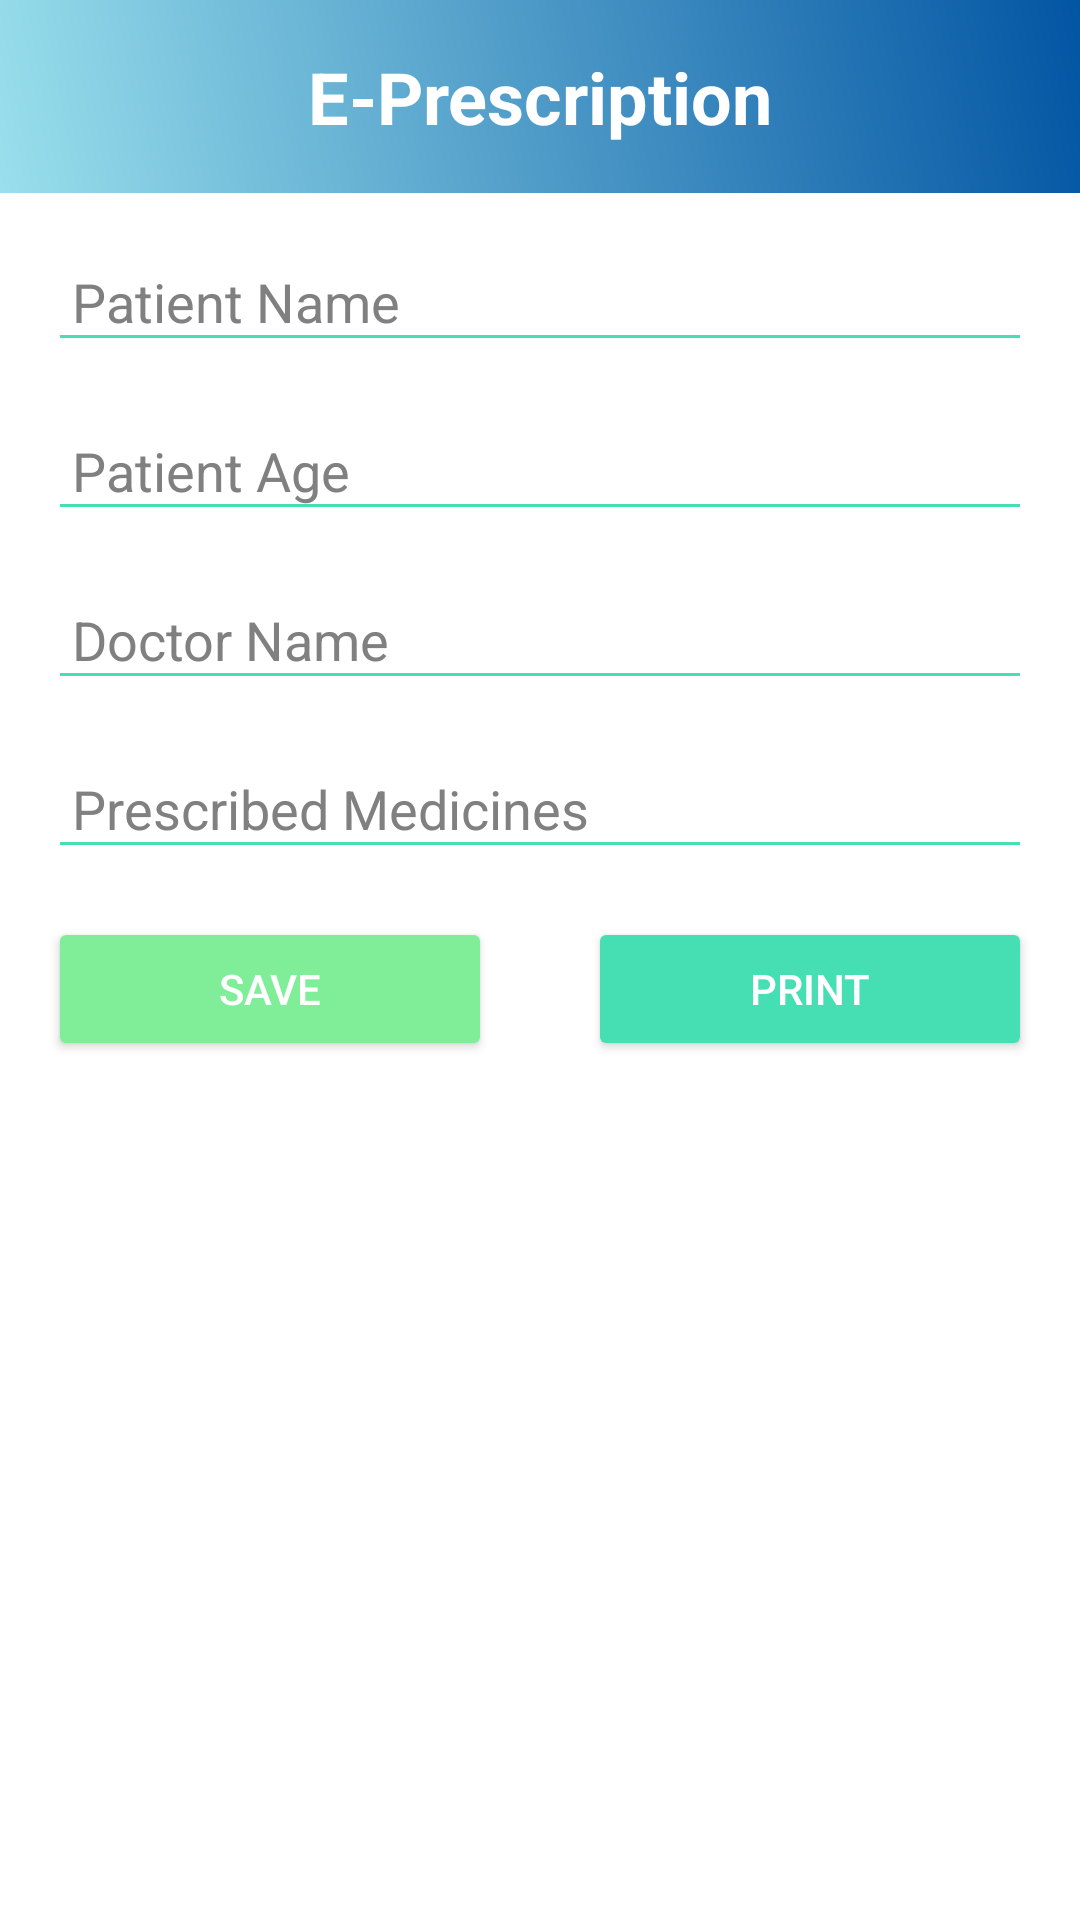

This screen was rendered from an Android layout file. Write that file and the resources it references.
<!-- AndroidManifest.xml: application theme Theme.MediLink_App -->
<!-- res/layout/e_prescription_activity.xml -->
<?xml version="1.0" encoding="utf-8"?>
<ScrollView xmlns:android="http://schemas.android.com/apk/res/android"
    xmlns:app="http://schemas.android.com/apk/res-auto"
    android:layout_width="match_parent"
    android:layout_height="match_parent"
    android:fillViewport="true">

    <androidx.constraintlayout.widget.ConstraintLayout
        android:layout_width="match_parent"
        android:layout_height="wrap_content"
        android:background="@color/white">

        
        <ImageButton
            android:id="@+id/btn_back"
            android:layout_width="48dp"
            android:layout_height="48dp"
            android:src="@drawable/ic_arrow_back"
            android:background="?attr/selectableItemBackgroundBorderless"
            android:contentDescription="@string/back_navigation"
            android:padding="12dp"
            android:elevation="4dp"
            app:tint="@color/white"
            app:layout_constraintTop_toTopOf="parent"
            app:layout_constraintStart_toStartOf="parent"
            android:layout_margin="16dp"
            android:visibility="visible" />

        

        
        <TextView
            android:id="@+id/tv_header"
            android:layout_width="0dp"
            android:layout_height="wrap_content"
            android:background="@drawable/bg_gradient_blue"
            android:gravity="center"
            android:padding="16dp"
            android:text="@string/e_prescription"
            android:textColor="@color/white"
            android:textSize="24sp"
            android:textStyle="bold"
            app:layout_constraintEnd_toEndOf="parent"
            app:layout_constraintHorizontal_bias="0.0"
            app:layout_constraintStart_toStartOf="parent"
            app:layout_constraintTop_toTopOf="parent" />

        <EditText
            android:id="@+id/et_patient_name"
            android:layout_width="0dp"
            android:layout_height="wrap_content"
            android:hint="@string/patient_name"
            android:inputType="textPersonName"
            android:backgroundTint="@color/highlight"
            android:textColor="@color/black"
            android:textColorHint="@color/gray"
            android:padding="8dp"
            android:layout_margin="16dp"
            app:layout_constraintTop_toBottomOf="@id/tv_header"
            app:layout_constraintStart_toStartOf="parent"
            app:layout_constraintEnd_toEndOf="parent" />

        <EditText
            android:id="@+id/et_patient_age"
            android:layout_width="0dp"
            android:layout_height="wrap_content"
            android:hint="@string/patient_age"
            android:inputType="number"
            android:backgroundTint="@color/highlight"
            android:textColor="@color/black"
            android:textColorHint="@color/gray"
            android:padding="8dp"
            android:layout_margin="16dp"
            app:layout_constraintTop_toBottomOf="@id/et_patient_name"
            app:layout_constraintStart_toStartOf="parent"
            app:layout_constraintEnd_toEndOf="parent" />

        
        <EditText
            android:id="@+id/et_doctor_name"
            android:layout_width="0dp"
            android:layout_height="wrap_content"
            android:hint="@string/doctor_name"
            android:inputType="textPersonName"
            android:backgroundTint="@color/highlight"
            android:textColor="@color/black"
            android:textColorHint="@color/gray"
            android:padding="8dp"
            android:layout_margin="16dp"
            app:layout_constraintTop_toBottomOf="@id/et_patient_age"
            app:layout_constraintStart_toStartOf="parent"
            app:layout_constraintEnd_toEndOf="parent" />

        
        <EditText
            android:id="@+id/et_medicines"
            android:layout_width="0dp"
            android:layout_height="wrap_content"
            android:hint="@string/prescribed_medicines"
            android:inputType="textMultiLine"
            android:backgroundTint="@color/highlight"
            android:textColor="@color/black"
            android:textColorHint="@color/gray"
            android:padding="8dp"
            android:layout_margin="16dp"
            app:layout_constraintTop_toBottomOf="@id/et_doctor_name"
            app:layout_constraintStart_toStartOf="parent"
            app:layout_constraintEnd_toEndOf="parent" />

        
        <Button
            android:id="@+id/btn_save"
            android:layout_width="0dp"
            android:layout_height="wrap_content"
            android:text="Save"
            android:backgroundTint="@color/success"
            android:textColor="@color/white"
            android:padding="12dp"
            android:layout_margin="16dp"
            app:layout_constraintTop_toBottomOf="@id/et_medicines"
            app:layout_constraintStart_toStartOf="parent"
            app:layout_constraintEnd_toStartOf="@id/btn_print" />

        
        <Button
            android:id="@+id/btn_print"
            android:layout_width="0dp"
            android:layout_height="wrap_content"
            android:text="@string/print"
            android:backgroundTint="@color/highlight"
            android:textColor="@color/white"
            android:padding="12dp"
            android:layout_margin="16dp"
            app:layout_constraintTop_toBottomOf="@id/et_medicines"
            app:layout_constraintStart_toEndOf="@id/btn_save"
            app:layout_constraintEnd_toEndOf="parent" />
    </androidx.constraintlayout.widget.ConstraintLayout>
</ScrollView>
<!-- resources referenced by this layout -->
<resources>
  <color name="black">#000000</color>
  <color name="gray">#808080</color>
  <color name="highlight">#46DFB4</color>
  <color name="success">#80EE98</color>
  <color name="white">#FFFFFF</color>
  <!-- drawable bg_gradient_blue (drawable) -->
  <layer-list xmlns:android="http://schemas.android.com/apk/res/android">
      <item>
          <shape android:shape="rectangle">
              <gradient
                  android:startColor="#99dfec"
                  android:endColor="#0255a3"
                  android:angle="45"/>
          </shape>
      </item>
  </layer-list>
  <string name="back_navigation">Back</string>
  <string name="doctor_name">Doctor Name</string>
  <string name="e_prescription">E-Prescription</string>
  <string name="patient_age">Patient Age</string>
  <string name="patient_name">Patient Name</string>
  <string name="prescribed_medicines">Prescribed Medicines</string>
  <string name="print">Print</string>
  <style name="Theme.MediLink_App" parent="Base.Theme.MediLink_App" />
  <style name="Base.Theme.MediLink_App" parent="Theme.MaterialComponents.DayNight.NoActionBar.Bridge">
          
      </style>
</resources>
